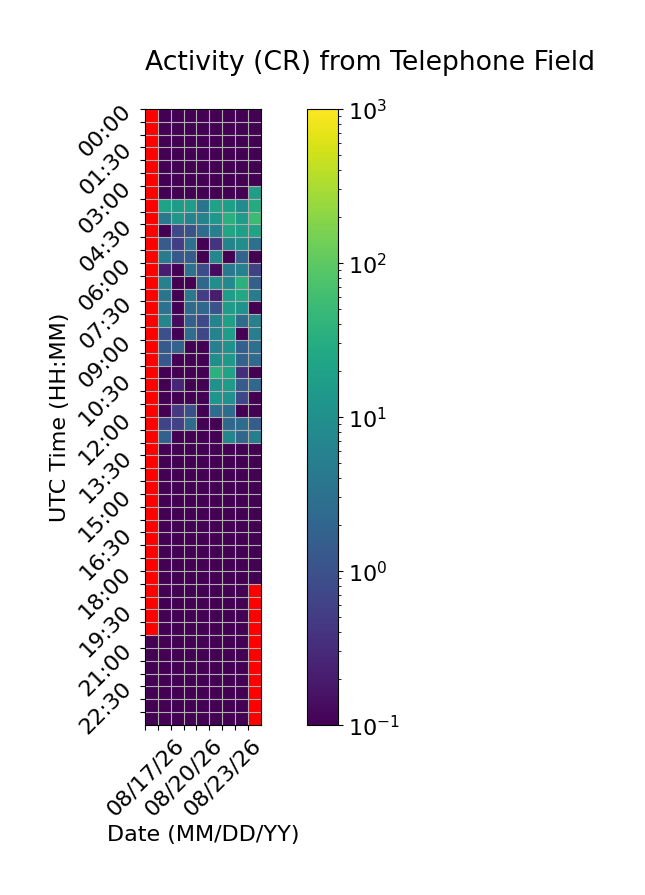

Source data for this figure (header and first rows):
Time (UTC), 08/17/26, 08/18/26, 08/19/26, 08/20/26, 08/21/26, 08/22/26, 08/23/26, 08/24/26, 08/25/26
00:00, , 0.0, 0.0, 0.0, 0.0, 0.0, 0.0, 0.0, 0.0
00:30, , 0.0, 0.0, 0.0, 0.0, 0.0, 0.0, 0.0, 0.0
01:00, , 0.0, 0.0, 0.0, 0.0, 0.0, 0.0, 0.0, 0.0
01:30, , 0.0, 0.0, 0.0, 0.0, 0.0, 0.0, 0.0, 0.0
02:00, , 0.0, 0.0, 0.0, 0.0, 0.0, 0.0, 0.0, 0.0
02:30, , 0.0, 0.0, 0.0, 0.0, 0.0, 0.0, 0.0, 0.0
03:00, , 0.0, 0.0, 0.0, 0.0, 0.0, 0.0, 0.0, 17.0
03:30, , 20.73, 16.07, 16.87, 3.6, 20.07, 18.8, 8.467, 28.4
04:00, , 4.133, 13.07, 6.467, 6.133, 13.4, 34.27, 15.8, 52.4
04:30, , 0.0, 0.8, 1.0, 2.467, 5.4, 22.6, 17.87, 21.73
05:00, , 1.4, 0.5333, 3.067, 0.0, 0.4, 6.4, 9.533, 3.0
05:30, , 4.667, 1.267, 1.533, 0.0, 7.067, 0.0, 1.867, 0.0
06:00, , 0.2, 0.0, 3.267, 0.8667, 0.1333, 4.133, 5.733, 0.6
06:30, , 5.533, 0.0, 0.0, 2.267, 9.8, 8.333, 36.73, 1.6
07:00, , 3.6, 0.0, 4.067, 0.5333, 0.2, 17.6, 24.8, 4.933
07:30, , 3.267, 0.0, 2.4, 2.2, 1.067, 15.6, 10.93, 0.0
08:00, , 6.667, 0.1333, 1.667, 0.8, 6.467, 18.47, 2.6, 5.467
08:30, , 0.9333, 0.0, 2.733, 0.7333, 6.133, 17.6, 0.0, 5.2
09:00, , 1.333, 1.867, 0.0, 0.06667, 5.8, 11.27, 1.667, 2.867
09:30, , 1.267, 0.0, 0.0, 0.06667, 9.867, 14.6, 1.867, 2.533
10:00, , 0.0, 0.0, 0.0, 0.0, 36.4, 20.53, 0.3333, 0.06667
10:30, , 0.0, 0.2667, 0.0, 0.0, 11.4, 16.07, 1.4, 2.067
11:00, , 0.0, 0.0, 0.0, 0.0, 12.73, 10.73, 0.7333, 0.0
11:30, , 0.0, 0.4667, 0.9333, 0.0, 2.667, 2.6, 0.0, 0.0
12:00, , 0.6667, 0.6, 2.6, 0.0, 0.0, 2.2, 2.6, 1.533
12:30, , 1.733, 0.0, 0.0, 0.0, 0.0, 6.8, 2.067, 5.4
13:00, , 0.0, 0.0, 0.0, 0.0, 0.06667, 0.0, 0.0, 0.0
13:30, , 0.0, 0.0, 0.0, 0.0, 0.0, 0.0, 0.0, 0.0
14:00, , 0.0, 0.0, 0.0, 0.0, 0.0, 0.0, 0.0, 0.0
14:30, , 0.0, 0.0, 0.0, 0.0, 0.0, 0.0, 0.0, 0.0
15:00, , 0.0, 0.0, 0.0, 0.0, 0.0, 0.0, 0.0, 0.0
15:30, , 0.0, 0.0, 0.0, 0.0, 0.0, 0.0, 0.0, 0.0
16:00, , 0.0, 0.06667, 0.0, 0.0, 0.0, 0.0, 0.0, 0.0
16:30, , 0.0, 0.0, 0.0, 0.0, 0.0, 0.0, 0.0, 0.0
17:00, , 0.0, 0.0, 0.0, 0.0, 0.0, 0.0, 0.0, 0.0
17:30, , 0.0, 0.0, 0.0, 0.0, 0.0, 0.0, 0.06667, 0.0
18:00, , 0.0, 0.0, 0.0, 0.0, 0.0, 0.0, 0.0, 0.0
18:30, , 0.0, 0.0, 0.0, 0.0, 0.0, 0.0, 0.0, 
19:00, , 0.0, 0.0, 0.0, 0.0, 0.0, 0.0, 0.0, 
19:30, , 0.0, 0.0, 0.0, 0.0, 0.0, 0.0, 0.0, 
20:00, , 0.0, 0.0, 0.0, 0.0, 0.0, 0.0, 0.0, 
20:30, 0.06667, 0.0, 0.0, 0.0, 0.0, 0.0, 0.0, 0.0, 
21:00, 0.0, 0.0, 0.0, 0.0, 0.0, 0.0, 0.0, 0.0, 
21:30, 0.0, 0.0, 0.0, 0.0, 0.0, 0.0, 0.0, 0.0, 
22:00, 0.0, 0.0, 0.0, 0.0, 0.0, 0.0, 0.0, 0.0, 
22:30, 0.0, 0.0, 0.0, 0.0, 0.0, 0.0, 0.0, 0.0, 
23:00, 0.0, 0.0, 0.0, 0.0, 0.0, 0.0, 0.0, 0.0, 
23:30, 0.0, 0.0, 0.0, 0.0, 0.0, 0.0, 0.0, 0.0, 
